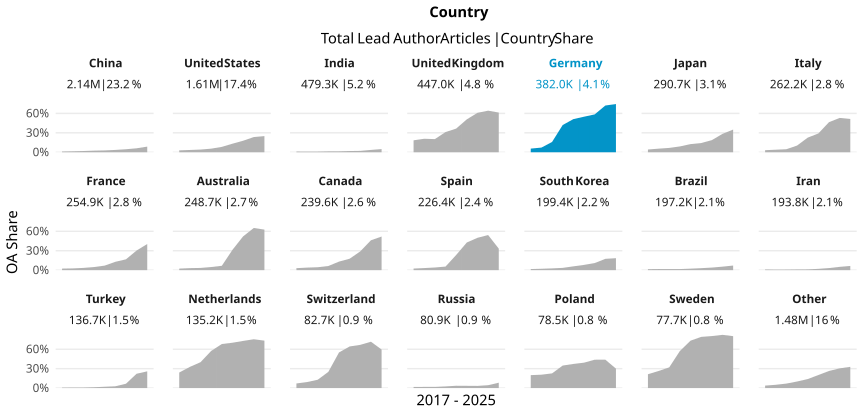

Source data for this figure (header and first rows):
country_name_fct, cr_year, articles, cc_total, prop
China, '17, 159228, 1868, 0.01173
China, '18, 189862, 2782, 0.01465
China, '19, 219583, 4171, 0.019
China, '20, 244184, 6070, 0.02486
China, '21, 267899, 7582, 0.0283
China, '22, 309561, 11083, 0.0358
China, '23, 338103, 15664, 0.04633
China, '24, 346407, 21122, 0.06097
China, '25, 67671, 5885, 0.08696
United States, '17, 203771, 5917, 0.02904
United States, '18, 204128, 7178, 0.03516
United States, '19, 204123, 8464, 0.04147
United States, '20, 212042, 11757, 0.05545
United States, '21, 208526, 17339, 0.08315
United States, '22, 189749, 25079, 0.1322
United States, '23, 181747, 32314, 0.1778
United States, '24, 168918, 39633, 0.2346
United States, '25, 40088, 9992, 0.2493
India, '17, 40214, 430, 0.01069
India, '18, 43584, 421, 0.00966
India, '19, 46071, 480, 0.01042
India, '20, 56553, 783, 0.01385
India, '21, 67880, 982, 0.01447
India, '22, 70508, 1328, 0.01883
India, '23, 73376, 1550, 0.02112
India, '24, 69534, 2495, 0.03588
India, '25, 11562, 566, 0.04895
United Kingdom, '17, 57629, 10626, 0.1844
United Kingdom, '18, 56797, 11830, 0.2083
United Kingdom, '19, 57605, 11694, 0.203
United Kingdom, '20, 60089, 18728, 0.3117
United Kingdom, '21, 59272, 21655, 0.3653
United Kingdom, '22, 52239, 26548, 0.5082
United Kingdom, '23, 48508, 29542, 0.609
United Kingdom, '24, 45159, 29002, 0.6422
United Kingdom, '25, 9658, 5917, 0.6127
Germany, '17, 48769, 2750, 0.05639
Germany, '18, 48981, 3520, 0.07186
Germany, '19, 47943, 7619, 0.1589
Germany, '20, 49593, 20876, 0.4209
Germany, '21, 51395, 26295, 0.5116
Germany, '22, 44440, 24390, 0.5488
Germany, '23, 43185, 25228, 0.5842
Germany, '24, 39726, 28659, 0.7214
Germany, '25, 7948, 5922, 0.7451
Japan, '17, 38236, 1619, 0.04234
Japan, '18, 36540, 2030, 0.05556
Japan, '19, 36090, 2418, 0.067
Japan, '20, 37507, 3373, 0.08993
Japan, '21, 37221, 4675, 0.1256
Japan, '22, 34380, 4893, 0.1423
Japan, '23, 32314, 6039, 0.1869
Japan, '24, 31342, 8902, 0.284
Japan, '25, 7108, 2491, 0.3505
Italy, '17, 31202, 992, 0.03179
Italy, '18, 31760, 1246, 0.03923
Italy, '19, 31355, 1468, 0.04682
Italy, '20, 35895, 3706, 0.1032
Italy, '21, 34128, 7704, 0.2257
Italy, '22, 30634, 8896, 0.2904
... 129 more rows
